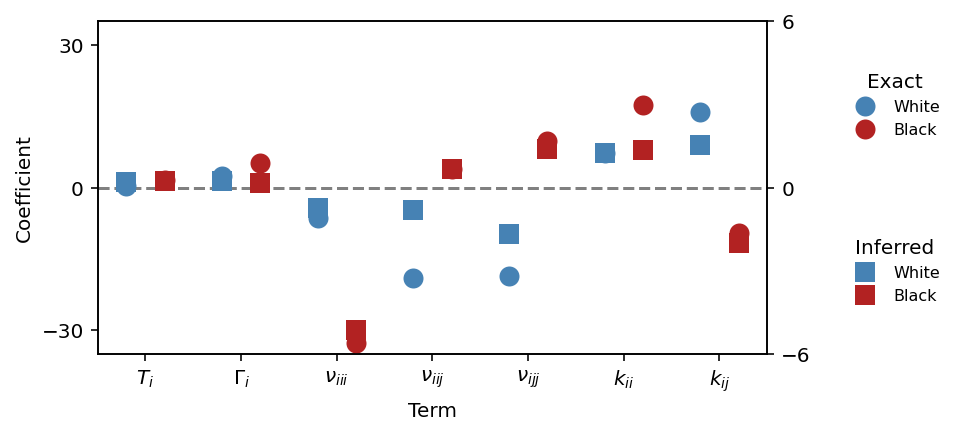

The table this chart was drawn from, first rows:
target, term, Exact, Inferred
Black, $T_i$, 1.718, 0.2269
Black, $\Gamma_i$, 5.233, 0.1612
Black, $\nu_{iii}$, -32.69, -5.141
Black, $\nu_{iij}$, 3.847, 0.6754
Black, $\nu_{ijj}$, 9.856, 1.407
Black, $k_{ii}$, 17.42, 1.367
Black, $k_{ij}$, -9.497, -1.999
White, $T_i$, 0.3756, 0.2166
White, $\Gamma_i$, 2.462, 0.2325
White, $\nu_{iii}$, -6.401, -0.7159
White, $\nu_{iij}$, -18.91, -0.8097
White, $\nu_{ijj}$, -18.61, -1.669
White, $k_{ii}$, 7.311, 1.247
White, $k_{ij}$, 15.98, 1.534
